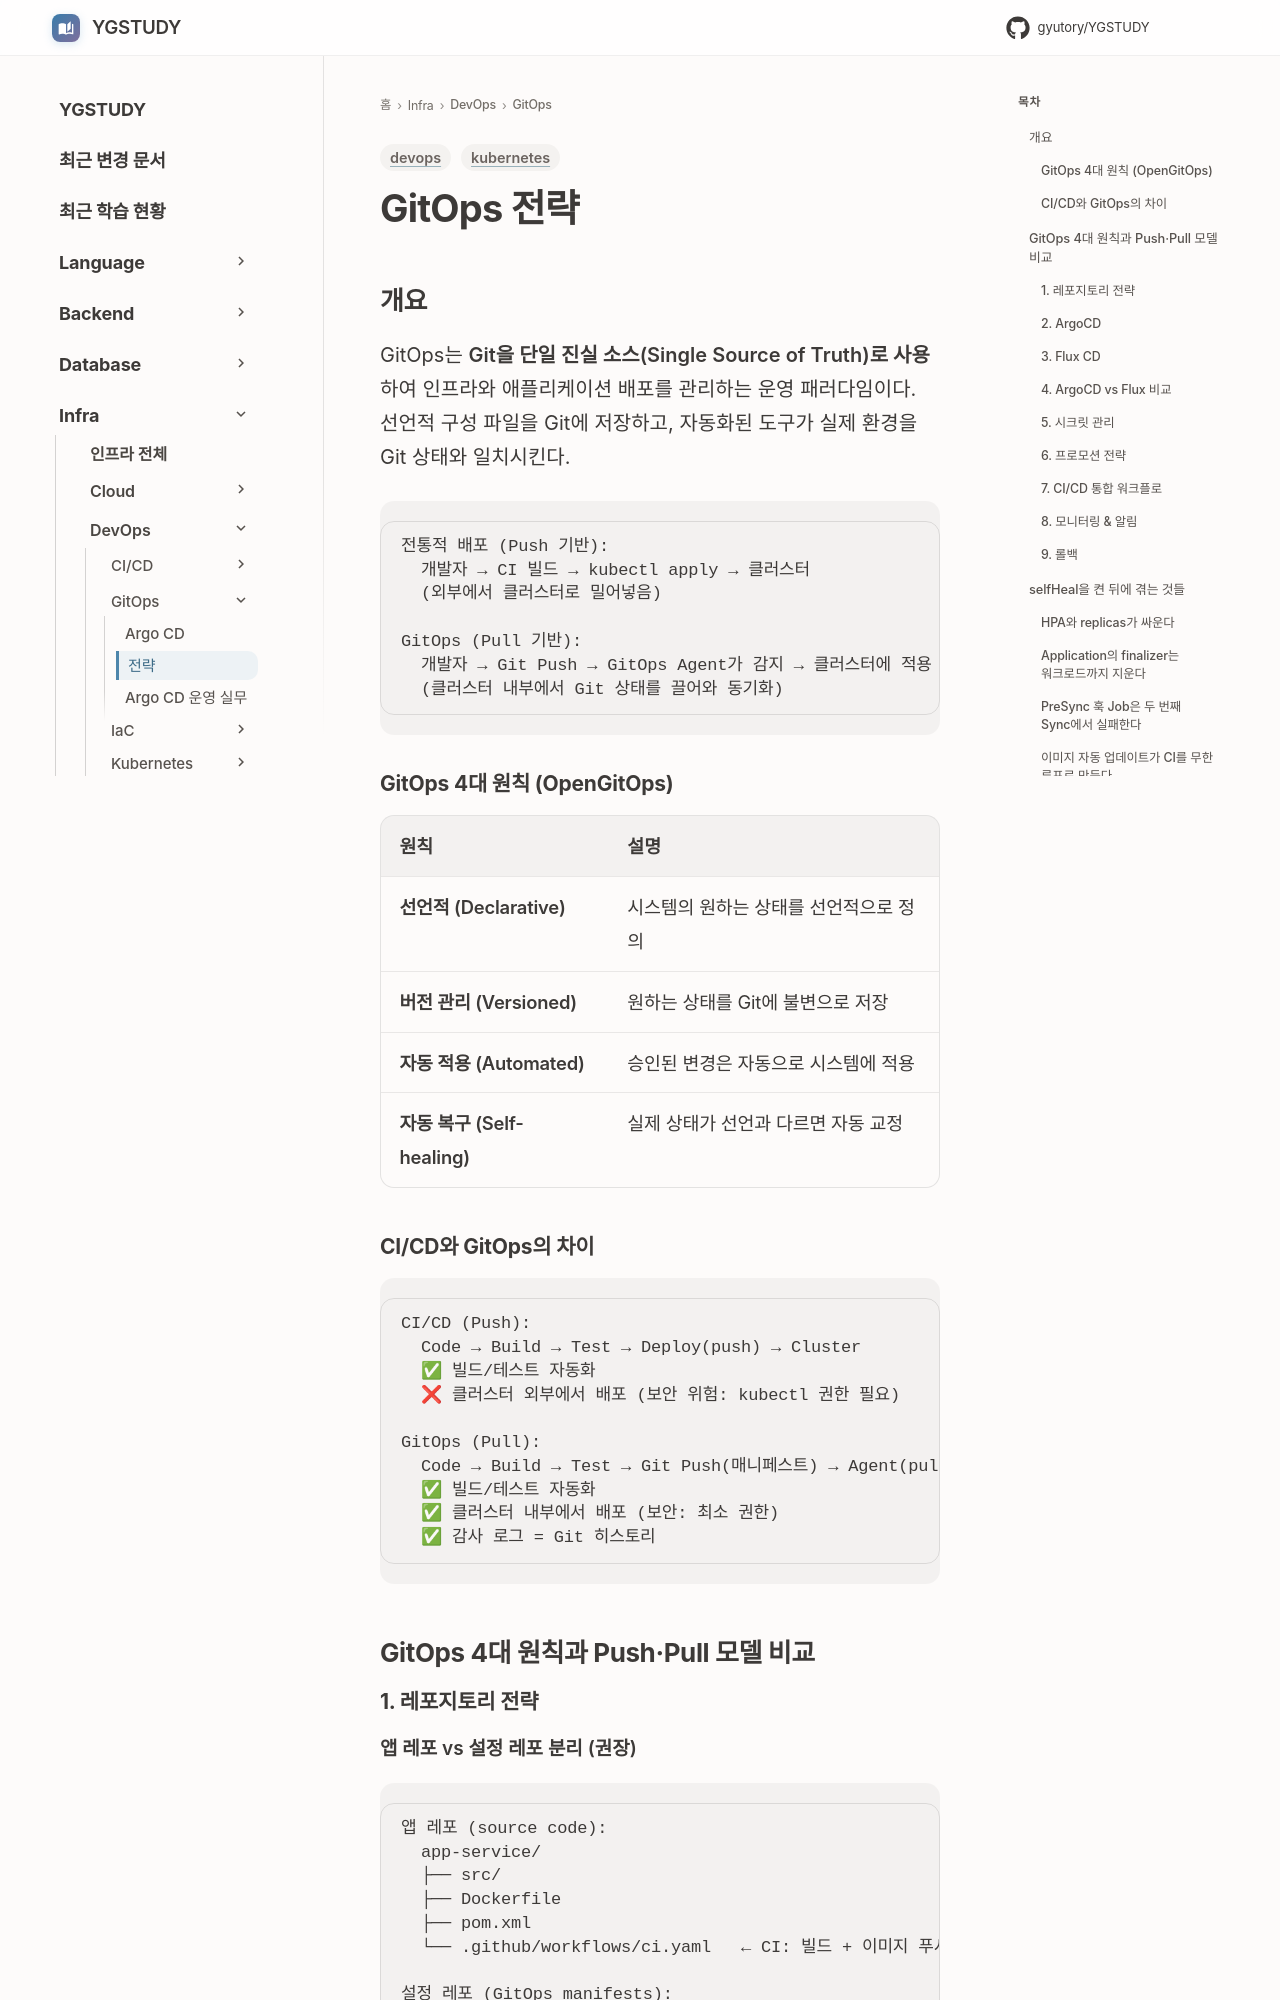

repository: GYUTORY/YGSTUDY · page: DevOps/GitOps/GitOps_전략/index.html · generator: mkdocs

---
title: GitOps 전략
tags: [devops, kubernetes]
updated: 2026-03-01
description: "Git을 단일 진실 소스로 삼아 인프라와 배포를 자동 동기화하는 운영 전략"
---

# GitOps 전략

## 개요

GitOps는 **Git을 단일 진실 소스(Single Source of Truth)로 사용**하여 인프라와 애플리케이션 배포를 관리하는 운영 패러다임이다. 선언적 구성 파일을 Git에 저장하고, 자동화된 도구가 실제 환경을 Git 상태와 일치시킨다.

```
전통적 배포 (Push 기반):
  개발자 → CI 빌드 → kubectl apply → 클러스터
  (외부에서 클러스터로 밀어넣음)

GitOps (Pull 기반):
  개발자 → Git Push → GitOps Agent가 감지 → 클러스터에 적용
  (클러스터 내부에서 Git 상태를 끌어와 동기화)
```

### GitOps 4대 원칙 (OpenGitOps)

| 원칙 | 설명 |
|------|------|
| **선언적 (Declarative)** | 시스템의 원하는 상태를 선언적으로 정의 |
| **버전 관리 (Versioned)** | 원하는 상태를 Git에 불변으로 저장 |
| **자동 적용 (Automated)** | 승인된 변경은 자동으로 시스템에 적용 |
| **자동 복구 (Self-healing)** | 실제 상태가 선언과 다르면 자동 교정 |

### CI/CD와 GitOps의 차이

```
CI/CD (Push):
  Code → Build → Test → Deploy(push) → Cluster
  ✅ 빌드/테스트 자동화
  ❌ 클러스터 외부에서 배포 (보안 위험: kubectl 권한 필요)

GitOps (Pull):
  Code → Build → Test → Git Push(매니페스트) → Agent(pull) → Cluster
  ✅ 빌드/테스트 자동화
  ✅ 클러스터 내부에서 배포 (보안: 최소 권한)
  ✅ 감사 로그 = Git 히스토리
```

## GitOps 4대 원칙과 Push·Pull 모델 비교
### 1. 레포지토리 전략
